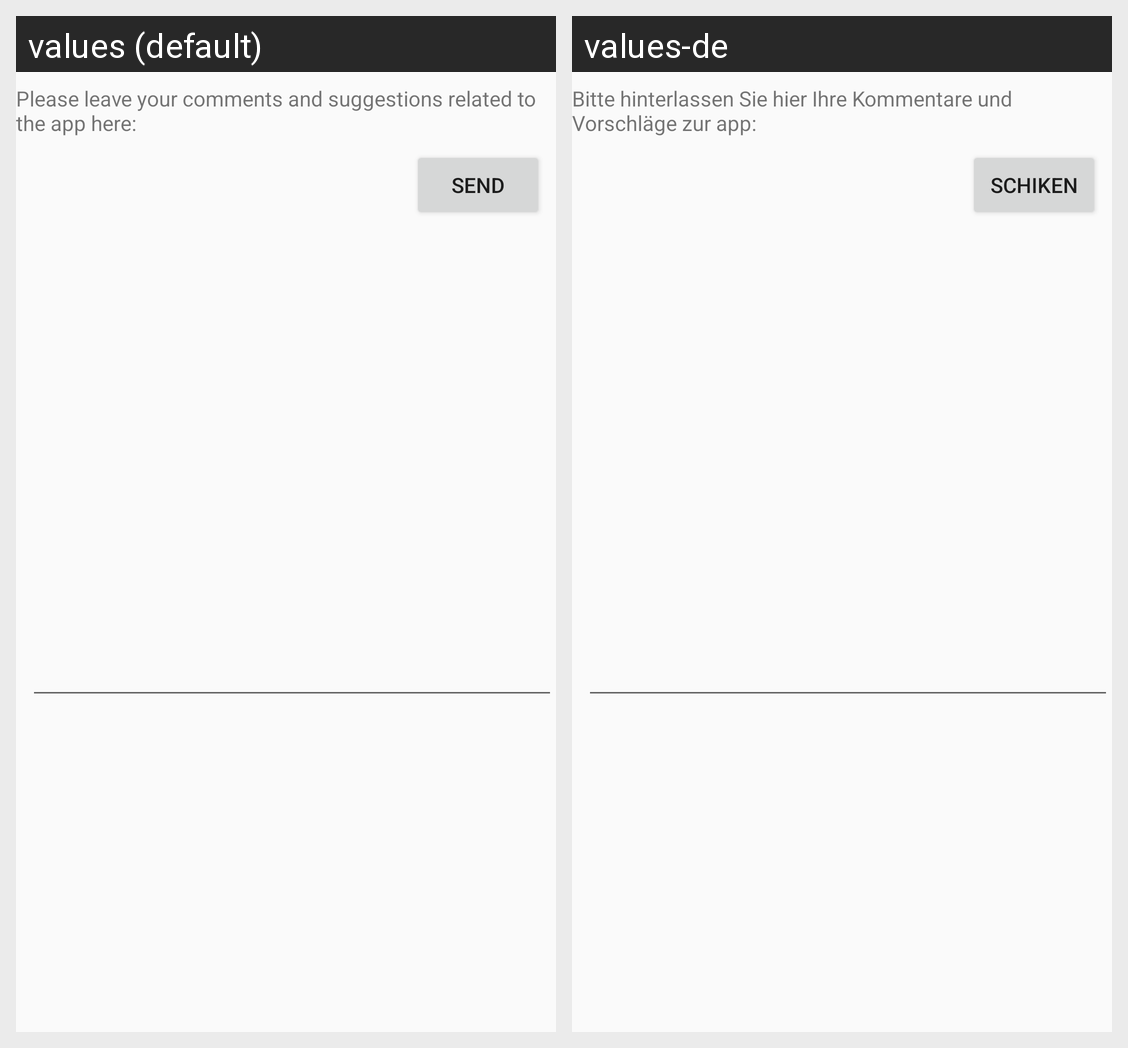

Here is an Android app screen in its default locale and in the app's own translations. Write out the translated-string differences for the strings that appear on this screen.
Android screen res/layout/activity_feedback.xml rendered under 2 locales, left to right: values (default), values-de. Device: Nexus 5 (rendered at 1080×1920; each locale shown at half size, 540×960, under a caption strip naming it); theme AppTheme.
Strings drawn on this screen, with the default value and each locale's value (text and hints the layout hard-codes, and strings that could not be matched under every locale, appear in the picture but are not listed):

please_leave_your_comments_and_suggestions_related_to_the_app_here
  values: Please leave your comments and suggestions related to the app here:
  values-de: Bitte hinterlassen Sie hier Ihre Kommentare und Vorschläge zur app:

send
  values: Send
  values-de: Schiken
